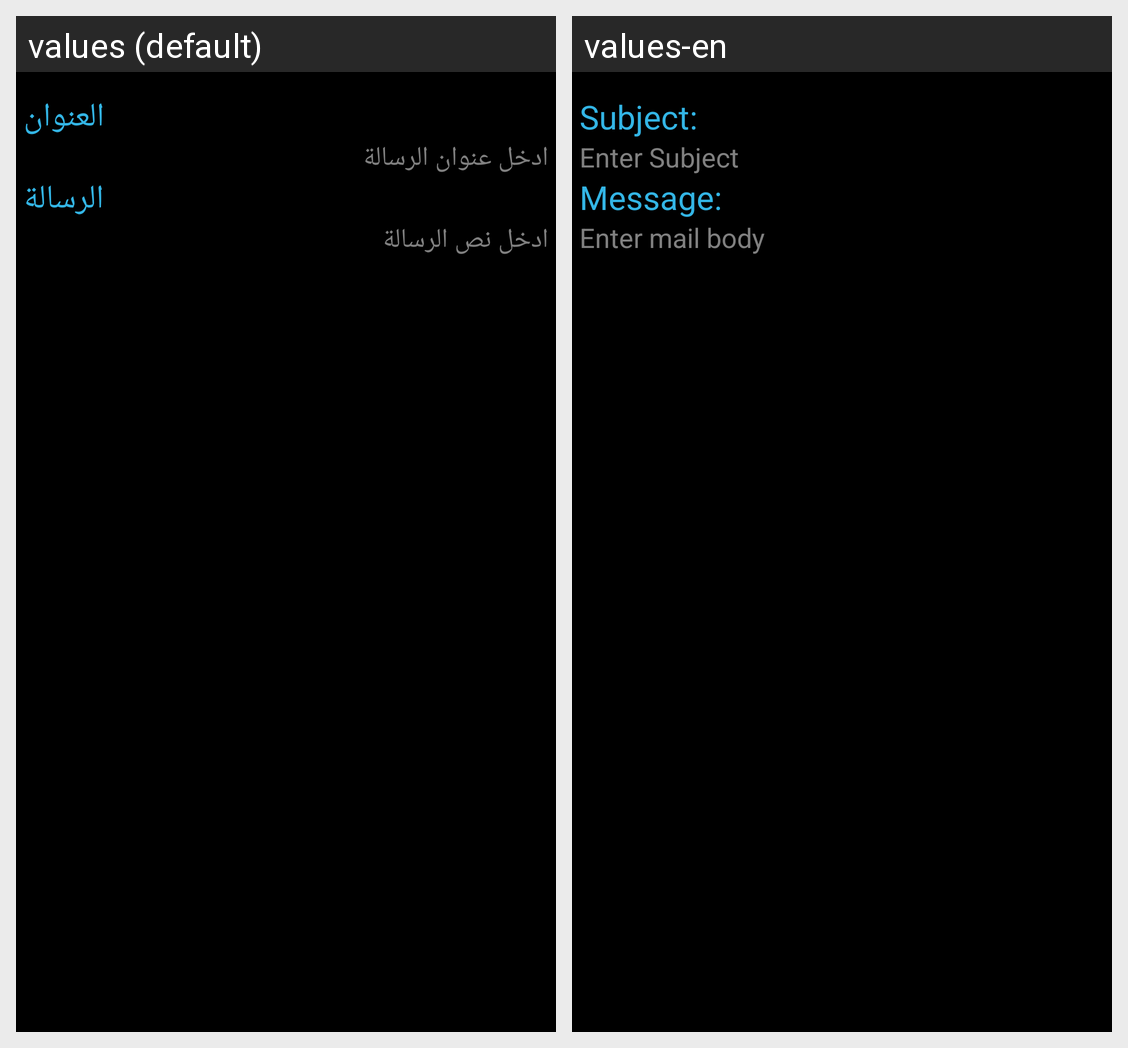

The same Android screen rendered under two of its app's locales, left to right. List the strings drawn on it with the default value and each locale's translation.
Android screen res/layout/ly_contact_us.xml rendered under 2 locales, left to right: values (default), values-en. Device: Nexus 5 (rendered at 1080×1920; each locale shown at half size, 540×960, under a caption strip naming it); theme Theme.Myactionbar.
Strings drawn on this screen, with the default value and each locale's value (text and hints the layout hard-codes, and strings that could not be matched under every locale, appear in the picture but are not listed):

contact_subj
  values: العنوان
  values-en: Subject:

contact_subj_hint
  values: ادخل عنوان الرسالة
  values-en: Enter Subject

contact_msg
  values: الرسالة
  values-en: Message:

contact_msg_hint
  values: ادخل نص الرسالة
  values-en: Enter mail body
